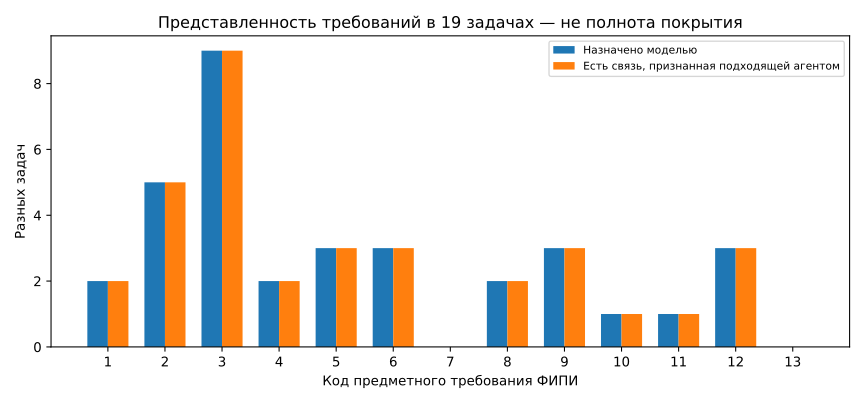

The table this chart was drawn from, first rows:
code, tasks_assigned, tasks_with_plausible_link, requirement
1, 2, 2, Владение методами доказательств, алгорит…
2, 5, 5, Умение оперировать понятиями: натурально…
3, 9, 9, Умение оперировать понятиями: рациональн…
4, 2, 2, Умение оперировать понятиями: функция, ч…
5, 3, 3, Умение оперировать понятиями: график фун…
6, 3, 3, Умение решать текстовые задачи разных ти…
7, 0, 0, Умение оперировать понятиями: среднее ар…
8, 2, 2, Умение оперировать понятиями: случайный …
9, 3, 3, Умение оперировать понятиями: точка, пря…
10, 1, 1, Умение оперировать понятиями: площадь фи…
11, 1, 1, Умение оперировать понятиями: движение в…
12, 3, 3, Умение оперировать понятиями: прямоуголь…
13, 0, 0, Умение выбирать подходящий метод для реш…
